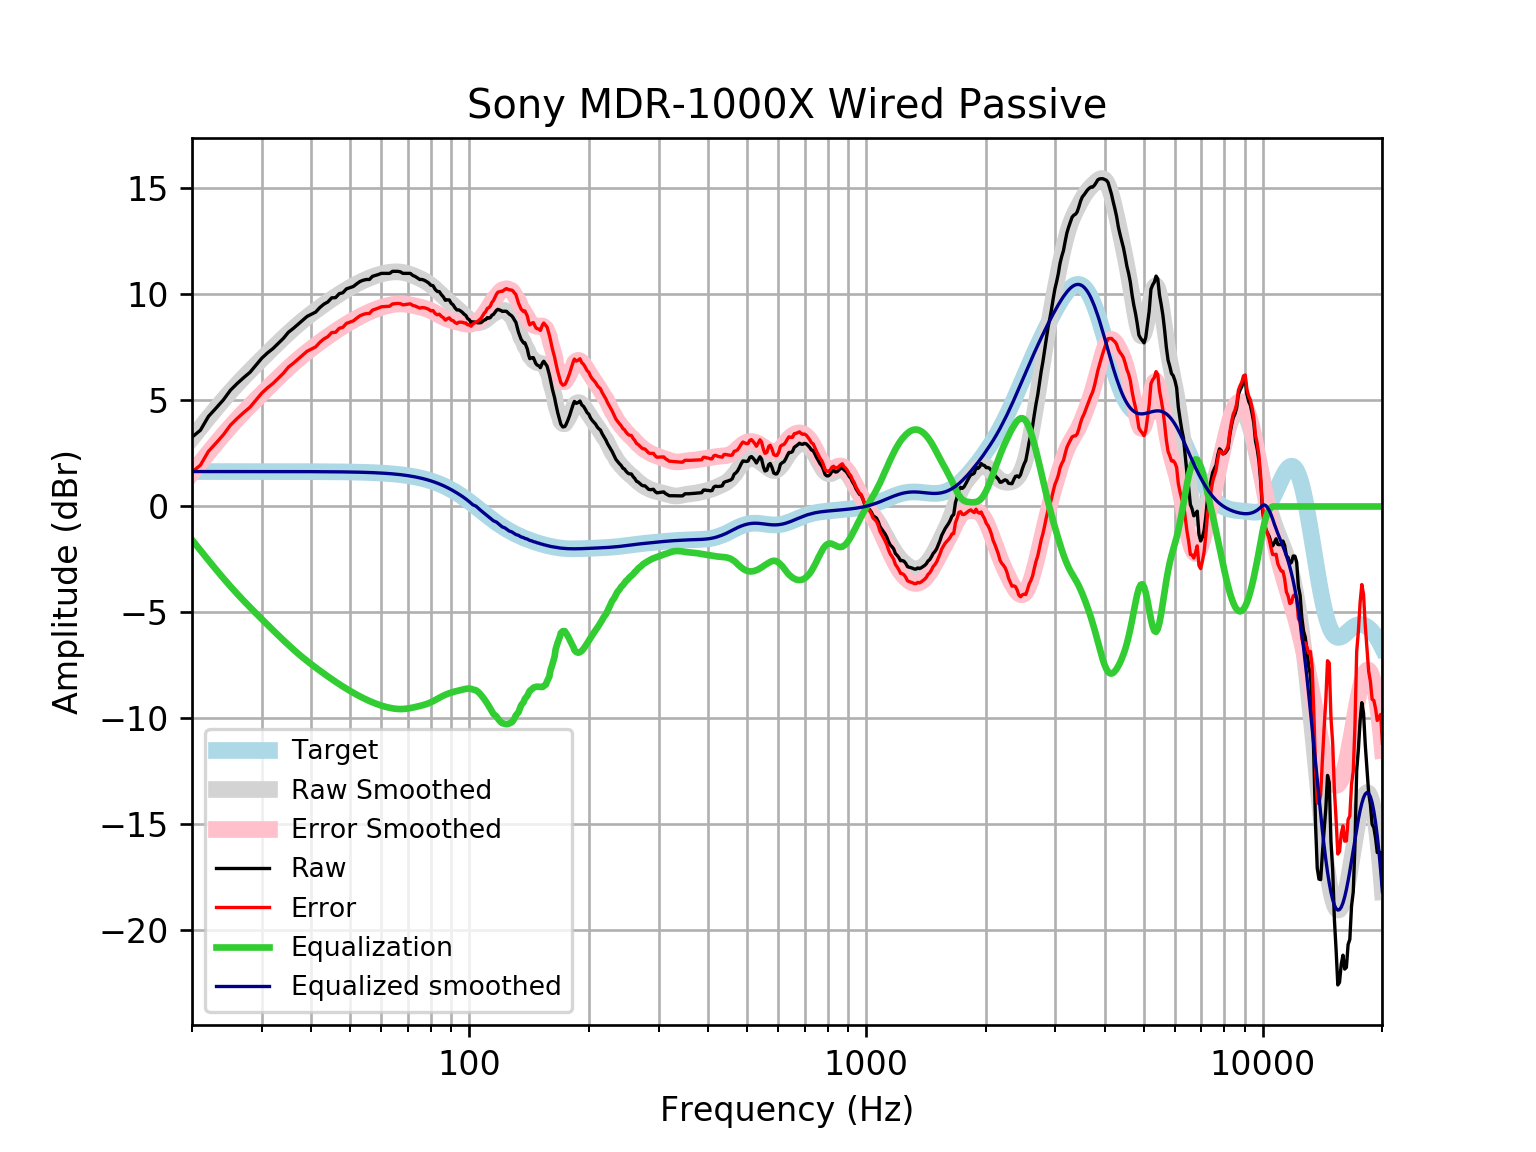

The data file committed next to this chart (first rows):
frequency, raw, error, smoothed, error_smoothed, equalization, equalized_raw, equalized_smoothed, target
20, 3.269, 1.621, 3.221, 1.573, -1.573, 1.696, 1.648, 1.648
21, 3.597, 1.95, 3.717, 2.069, -2.069, 1.528, 1.648, 1.648
22, 4.246, 2.598, 4.185, 2.537, -2.537, 1.708, 1.648, 1.648
23, 4.642, 2.995, 4.625, 2.977, -2.977, 1.665, 1.648, 1.648
24, 5.032, 3.385, 5.036, 3.388, -3.388, 1.644, 1.648, 1.648
25, 5.485, 3.838, 5.417, 3.769, -3.769, 1.716, 1.648, 1.648
26, 5.801, 4.153, 5.769, 4.121, -4.121, 1.679, 1.648, 1.648
27, 6.079, 4.431, 6.096, 4.449, -4.449, 1.63, 1.648, 1.648
28, 6.329, 4.681, 6.402, 4.755, -4.755, 1.574, 1.647, 1.647
29, 6.667, 5.019, 6.69, 5.043, -5.043, 1.624, 1.647, 1.647
30, 6.998, 5.351, 6.965, 5.318, -5.318, 1.681, 1.647, 1.647
31, 7.246, 5.599, 7.228, 5.581, -5.581, 1.664, 1.647, 1.647
32, 7.45, 5.804, 7.482, 5.835, -5.835, 1.616, 1.647, 1.647
33, 7.692, 6.046, 7.725, 6.078, -6.078, 1.614, 1.647, 1.647
34, 7.934, 6.288, 7.958, 6.311, -6.311, 1.622, 1.646, 1.646
35, 8.22, 6.574, 8.179, 6.533, -6.533, 1.688, 1.646, 1.646
36, 8.399, 6.753, 8.387, 6.741, -6.741, 1.658, 1.645, 1.645
37, 8.592, 6.947, 8.581, 6.936, -6.936, 1.656, 1.645, 1.645
38, 8.784, 7.14, 8.763, 7.119, -7.119, 1.665, 1.644, 1.644
39, 8.965, 7.321, 8.933, 7.289, -7.289, 1.676, 1.644, 1.644
40, 9.073, 7.43, 9.093, 7.45, -7.45, 1.623, 1.643, 1.643
41, 9.172, 7.53, 9.244, 7.602, -7.602, 1.57, 1.642, 1.642
42, 9.385, 7.743, 9.387, 7.746, -7.746, 1.638, 1.641, 1.641
43, 9.544, 7.904, 9.524, 7.885, -7.885, 1.66, 1.64, 1.64
44, 9.65, 8.011, 9.656, 8.017, -8.017, 1.632, 1.639, 1.639
45, 9.842, 8.205, 9.782, 8.145, -8.145, 1.697, 1.637, 1.637
46, 9.851, 8.216, 9.902, 8.267, -8.267, 1.584, 1.635, 1.635
47, 10.04, 8.405, 10.02, 8.383, -8.383, 1.655, 1.634, 1.633
48, 10.08, 8.451, 10.12, 8.493, -8.493, 1.59, 1.631, 1.631
49, 10.26, 8.636, 10.23, 8.598, -8.598, 1.667, 1.629, 1.629
50, 10.32, 8.696, 10.32, 8.696, -8.696, 1.626, 1.626, 1.626
51, 10.38, 8.754, 10.41, 8.79, -8.79, 1.587, 1.623, 1.623
52, 10.5, 8.881, 10.5, 8.878, -8.878, 1.623, 1.62, 1.62
53, 10.61, 8.995, 10.58, 8.96, -8.96, 1.651, 1.616, 1.616
54, 10.67, 9.06, 10.65, 9.038, -9.038, 1.634, 1.612, 1.612
55, 10.71, 9.1, 10.72, 9.11, -9.11, 1.597, 1.607, 1.607
56, 10.71, 9.105, 10.78, 9.177, -9.177, 1.531, 1.602, 1.602
57, 10.86, 9.26, 10.83, 9.238, -9.238, 1.619, 1.596, 1.596
58, 10.9, 9.309, 10.89, 9.295, -9.295, 1.605, 1.59, 1.59
59, 10.94, 9.359, 10.93, 9.346, -9.346, 1.596, 1.583, 1.583
60, 11, 9.42, 10.97, 9.392, -9.392, 1.604, 1.576, 1.576
61, 11, 9.428, 11, 9.433, -9.433, 1.563, 1.568, 1.568
62, 11, 9.437, 11.03, 9.468, -9.468, 1.527, 1.559, 1.559
63, 11, 9.447, 11.05, 9.498, -9.498, 1.498, 1.549, 1.549
64, 11.09, 9.553, 11.06, 9.522, -9.522, 1.57, 1.538, 1.538
65, 11.09, 9.565, 11.07, 9.54, -9.54, 1.552, 1.527, 1.527
66, 11.09, 9.577, 11.07, 9.551, -9.551, 1.541, 1.514, 1.514
67, 11.07, 9.568, 11.06, 9.556, -9.556, 1.514, 1.501, 1.501
68, 11, 9.509, 11.04, 9.553, -9.553, 1.443, 1.486, 1.486
69, 11, 9.525, 11.01, 9.544, -9.544, 1.452, 1.471, 1.471
70, 11, 9.542, 10.98, 9.529, -9.529, 1.467, 1.454, 1.454
71, 11, 9.56, 10.94, 9.509, -9.509, 1.486, 1.436, 1.436
72, 10.9, 9.484, 10.9, 9.487, -9.487, 1.413, 1.416, 1.416
73, 10.85, 9.457, 10.86, 9.462, -9.462, 1.39, 1.395, 1.395
74, 10.78, 9.407, 10.81, 9.437, -9.437, 1.344, 1.373, 1.373
75, 10.71, 9.358, 10.76, 9.41, -9.41, 1.297, 1.349, 1.349
76, 10.71, 9.383, 10.71, 9.383, -9.383, 1.325, 1.324, 1.324
77, 10.67, 9.373, 10.65, 9.353, -9.353, 1.317, 1.297, 1.297
78, 10.61, 9.342, 10.59, 9.319, -9.319, 1.292, 1.269, 1.269
79, 10.54, 9.301, 10.52, 9.28, -9.28, 1.26, 1.239, 1.239
... 553 more rows
